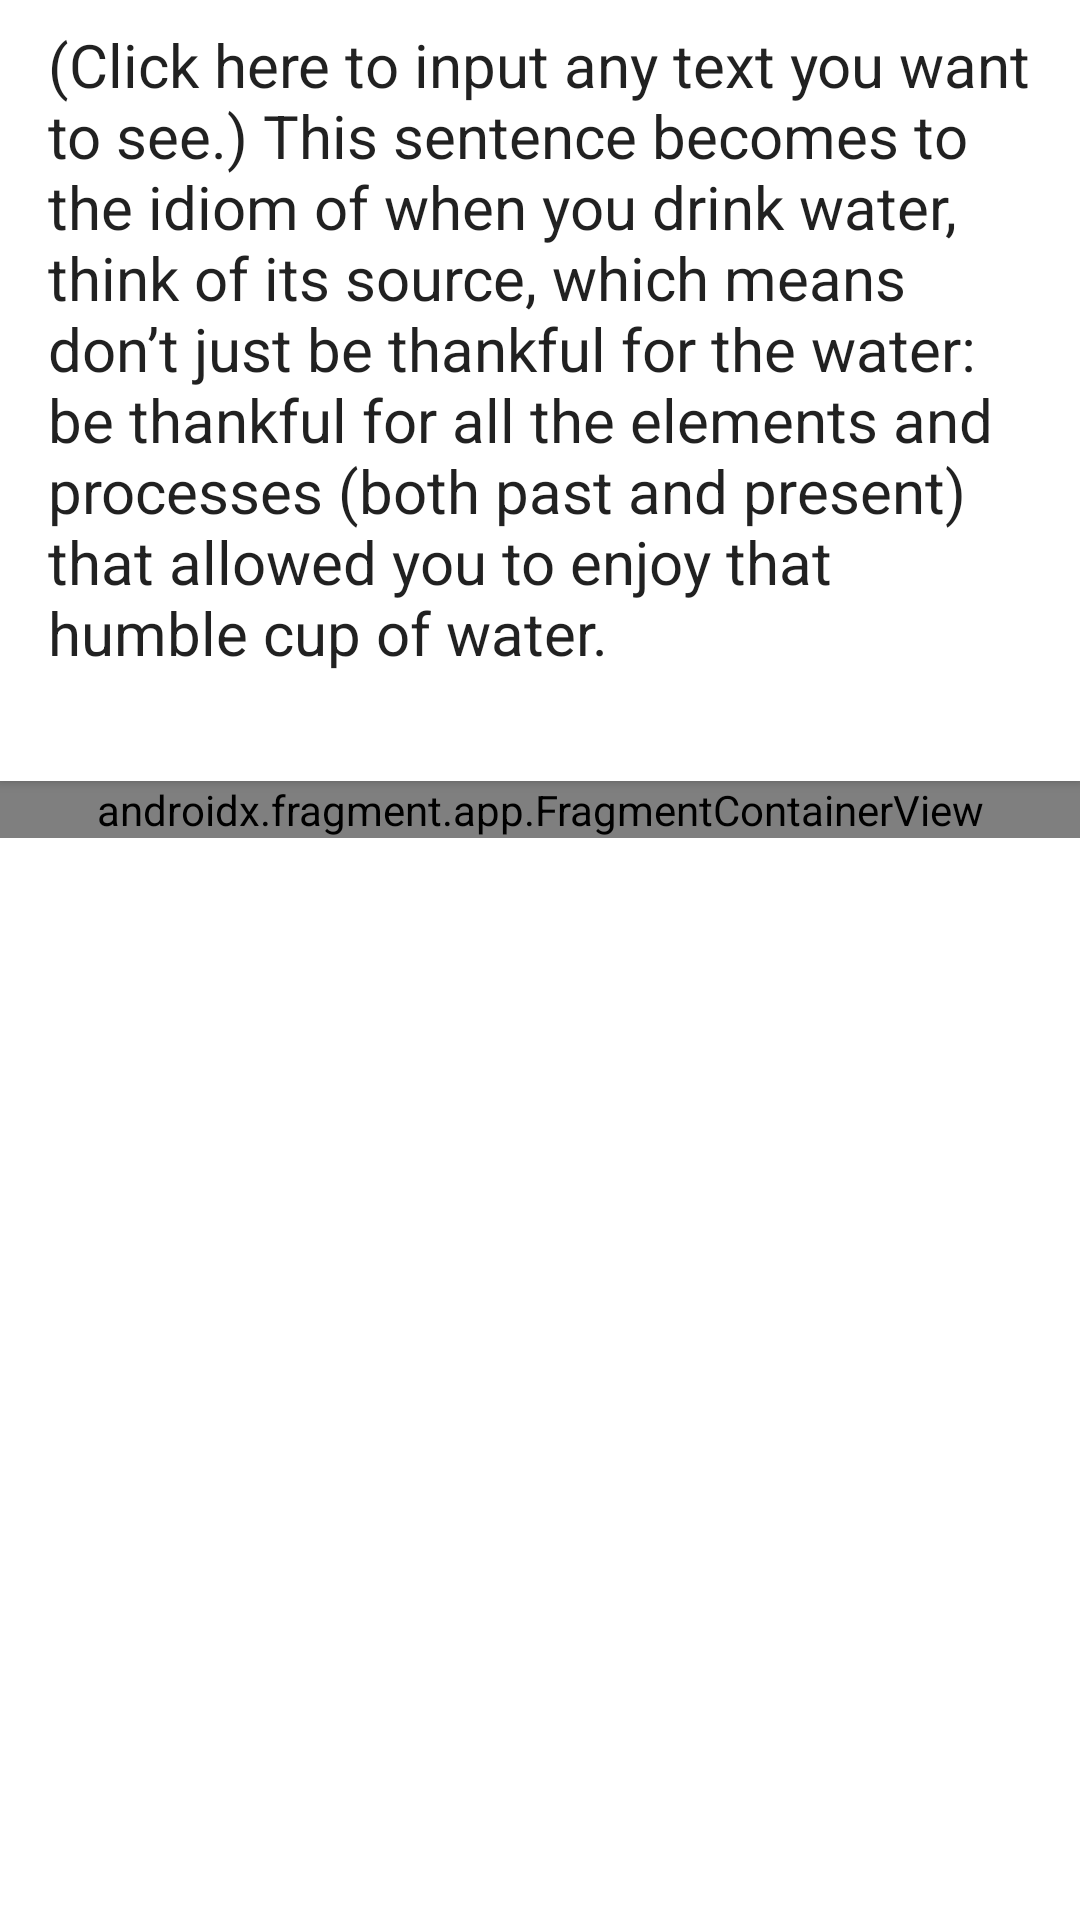

Reconstruct the res/layout file that produces this screen, plus the resources it refers to.
<!-- AndroidManifest.xml: application theme Theme.VariableFontTest -->
<!-- res/layout/preview_fragment.xml -->
<?xml version="1.0" encoding="utf-8"?>
<RelativeLayout
    xmlns:android="http://schemas.android.com/apk/res/android"
    android:layout_width="match_parent"
    android:layout_height="wrap_content">

    <RelativeLayout
        android:id="@+id/preview_header"
        android:layout_width="match_parent"
        android:layout_height="wrap_content"
        android:background="@color/preview_content_background"
        android:elevation="2dp"
        android:orientation="vertical">
        <EditText
            android:id="@+id/preview_content"
            android:layout_width="match_parent"
            android:layout_height="wrap_content"
            android:background="@android:color/transparent"
            android:inputType="textMultiLine"
            android:textSize="20sp"
            android:paddingTop="8dp"
            android:paddingStart="16dp"
            android:paddingEnd="16dp"
            android:importantForAutofill="no"
            android:hint="@string/input_hint_for_preview"
            android:text="@string/default_preview" />

        <ImageButton
            android:id="@+id/toggle_options"
            android:layout_width="wrap_content"
            android:layout_height="36dp"
            android:layout_alignParentEnd="true"
            android:paddingStart="16dp"
            android:paddingEnd="16dp"
            android:layout_below="@id/preview_content"
            android:background="?attr/selectableItemBackgroundBorderless"
            android:src="@drawable/ic_baseline_expand_less_24"
            android:contentDescription="@string/expand_options" />
    </RelativeLayout>

    <androidx.fragment.app.FragmentContainerView
        android:id="@+id/options_fragment"
        android:layout_width="match_parent"
        android:layout_height="wrap_content"
        android:layout_below="@id/preview_header"
        android:name="moe.echo.variablefonttest.OptionsFragment" />

</RelativeLayout>
<!-- resources referenced by this layout -->
<resources>
  <color name="preview_content_background">@color/white</color>
  <string name="default_preview">(Click here to input any text you want to see.) This sentence becomes to the idiom of when you drink water, think of its source, which means don’t just be thankful for the water: be thankful for all the elements and processes (both past and present) that allowed you to enjoy that humble cup of water.</string>
  <string name="expand_options">Expand Options</string>
  <string name="input_hint_for_preview">Input some words you want to see.</string>
  <style name="Theme.VariableFontTest" parent="@style/Theme.MaterialComponents.DayNight.NoActionBar">
          
          <item name="colorPrimary">@color/cyan_500</item>
          
           <item name="colorPrimaryDark">@android:color/transparent</item>
          
          
          <item name="colorSurface">@color/cyan_500</item>
          <item name="colorPrimaryVariant">@color/cyan_700</item>
          
          <item name="colorSecondary">@color/pink_A200</item>
          <item name="colorSecondaryVariant">@color/pink_500</item>
  
          <item name="android:windowLayoutInDisplayCutoutMode" tools:targetApi="27">shortEdges</item>
      </style>
  <color name="white">#FFFFFFFF</color>
  <color name="cyan_500">#00BCD4</color>
  <color name="cyan_700">#0097A7</color>
  <color name="pink_A200">#FF4081</color>
  <color name="pink_500">#E91E63</color>
</resources>
